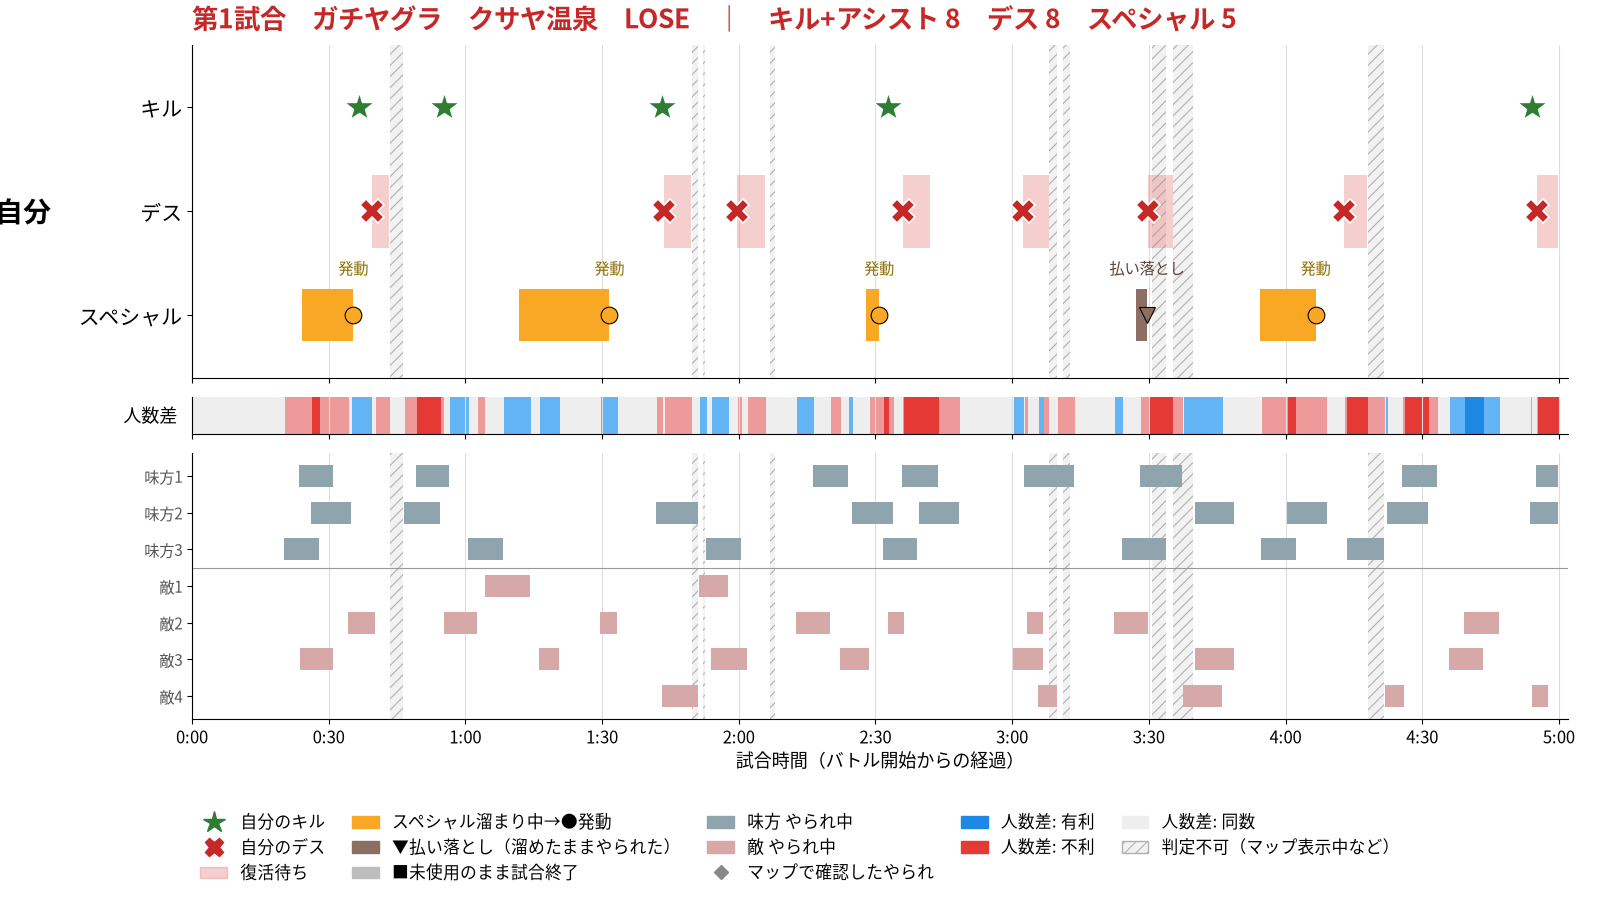

Data behind this chart, as committed beside it:
match, event, slot, start_s, end_s, source
1, own_death, L0, 61.4, 65.2, signal
1, own_death, L0, 125.6, 131.6, signal
1, own_death, L0, 141.6, 147.8, signal
1, own_death, L0, 178.0, 184.0, signal
1, own_death, L0, 204.4, 210.0, signal
1, own_death, L0, 231.8, 237.2, signal
1, own_death, L0, 274.8, 279.8, signal
1, own_death, L0, 317.2, 321.8, signal
1, squid_down, L1, 45.4, 53.0, hud
1, squid_down, L1, 71.2, 78.4, hud
1, squid_down, L1, 158.4, 166.0, hud
1, squid_down, L1, 177.8, 185.8, hud
1, squid_down, L1, 204.6, 215.6, hud
1, squid_down, L1, 230.0, 239.2, hud
1, squid_down, L1, 287.6, 295.2, hud
1, squid_down, L1, 317.0, 321.8, hud
1, squid_down, L2, 48.2, 57.0, hud
1, squid_down, L2, 68.6, 76.4, hud
1, squid_down, L2, 123.8, 133.0, hud
1, squid_down, L2, 166.8, 175.8, hud
1, squid_down, L2, 181.6, 190.4, hud
1, squid_down, L2, 242.2, 250.6, hud
1, squid_down, L2, 262.4, 271.0, hud
1, squid_down, L2, 284.2, 293.2, hud
1, squid_down, L2, 315.6, 321.8, hud
1, squid_down, L3, 42.2, 49.8, hud
1, squid_down, L3, 82.6, 90.2, hud
1, squid_down, L3, 134.8, 142.6, hud
1, squid_down, L3, 173.6, 181.2, hud
1, squid_down, L3, 226.2, 235.8, hud
1, squid_down, L3, 256.6, 264.2, hud
1, squid_down, L3, 275.4, 283.6, hud
1, squid_down, R0, 86.2, 96.2, hud
1, squid_down, R0, 133.2, 139.6, hud
1, squid_down, R1, 56.2, 62.2, hud
1, squid_down, R1, 77.2, 84.6, hud
1, squid_down, R1, 111.6, 115.2, hud
1, squid_down, R1, 154.6, 162.0, hud
1, squid_down, R1, 174.8, 178.2, hud
1, squid_down, R1, 205.2, 208.8, hud
1, squid_down, R1, 224.4, 231.8, hud
1, squid_down, R1, 301.2, 308.8, hud
1, squid_down, R2, 45.6, 53.0, hud
1, squid_down, R2, 98.2, 102.6, hud
1, squid_down, R2, 136.0, 143.8, hud
1, squid_down, R2, 164.2, 170.6, hud
1, squid_down, R2, 202.2, 208.8, hud
1, squid_down, R2, 242.2, 250.6, hud
1, squid_down, R2, 297.8, 305.4, hud
1, squid_down, R3, 125.2, 133.0, hud
1, squid_down, R3, 207.6, 211.8, hud
1, squid_down, R3, 239.6, 248.0, hud
1, squid_down, R3, 283.8, 288.0, hud
1, squid_down, R3, 316.0, 319.6, hud
1, special_activated, L0, 46.2, 57.4, gauge
1, special_activated, L0, 93.8, 113.6, gauge
1, special_activated, L0, 170.0, 172.8, gauge
1, special_lost_on_death, L0, 229.2, 231.6, gauge
1, special_activated, L0, 256.4, 268.6, gauge
1, own_kill, L0, 58.6, 63.2, notice
... 21 more rows
